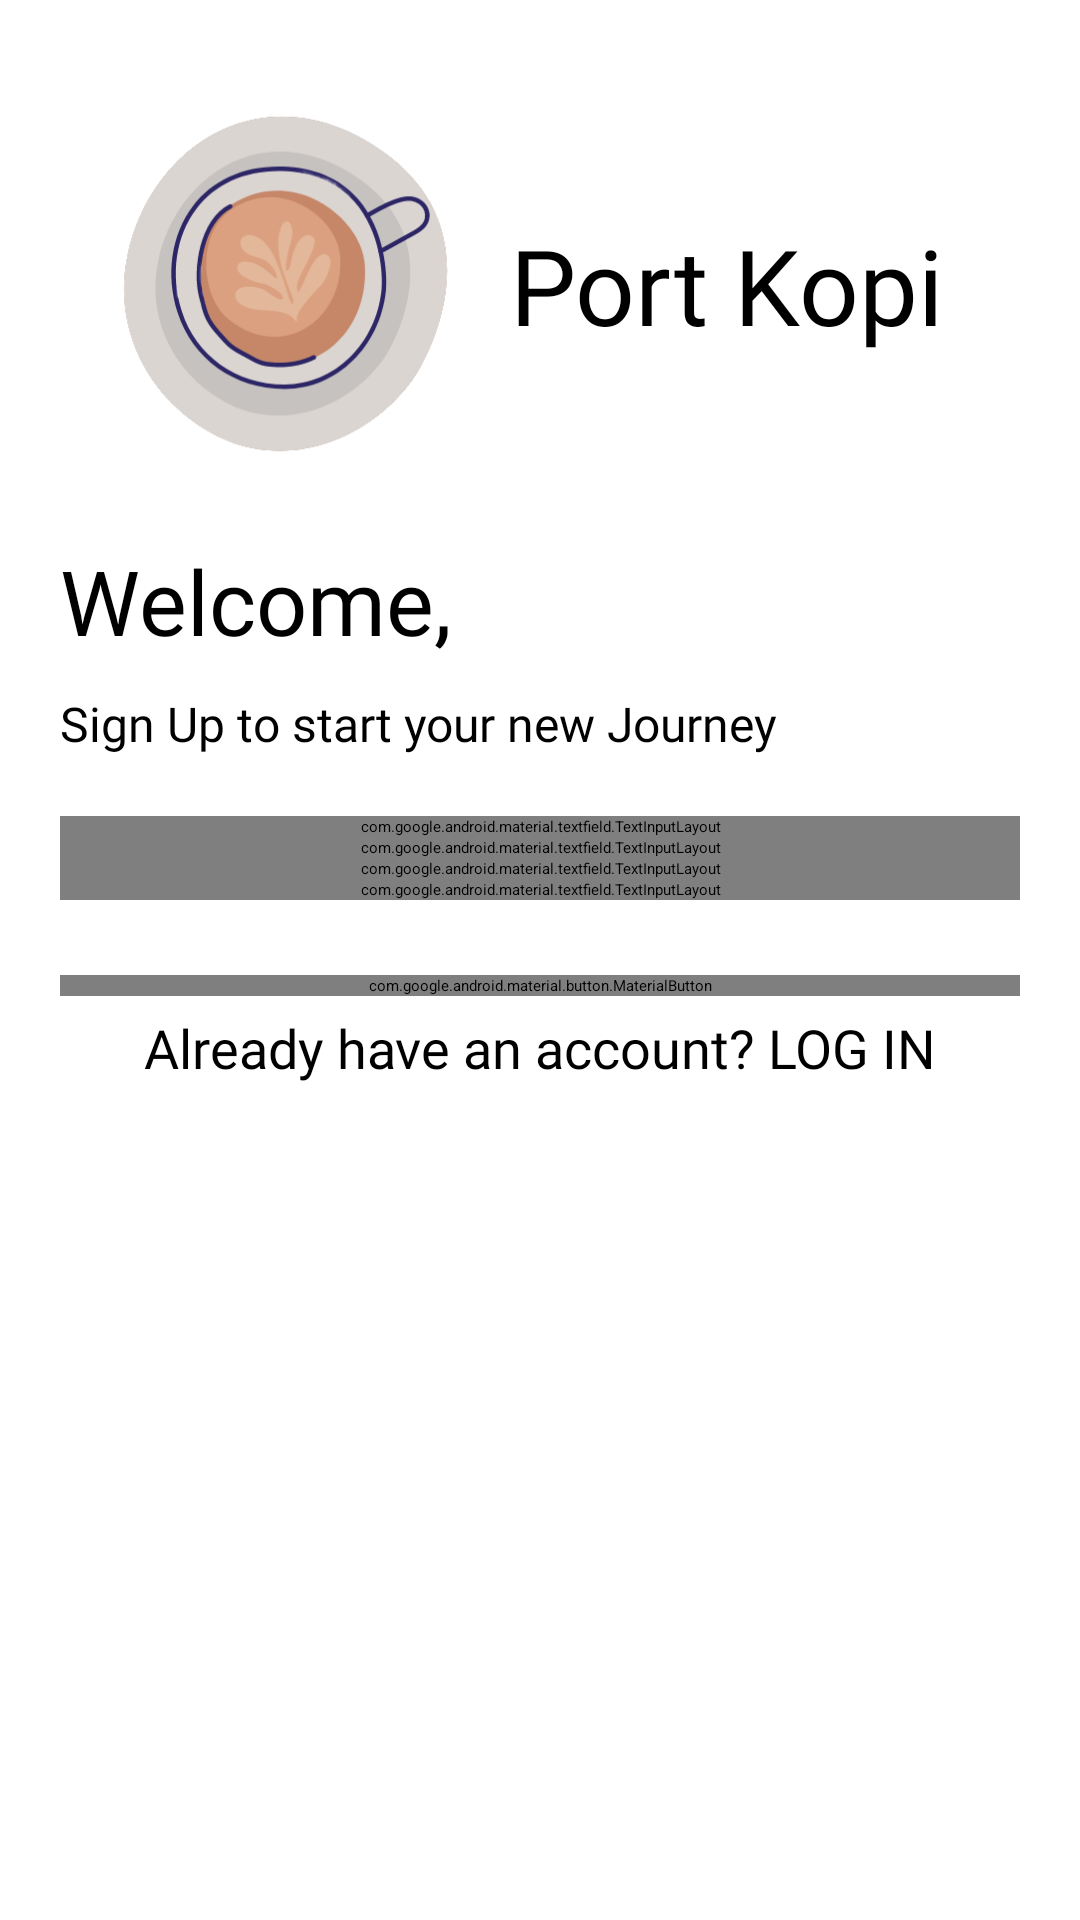

Produce the Android XML layout that renders to this screen, including the resource entries it uses.
<!-- AndroidManifest.xml: application theme Theme.PortKopi -->
<!-- res/layout/activity_sign_up.xml -->
<?xml version="1.0" encoding="utf-8"?>
<LinearLayout xmlns:android="http://schemas.android.com/apk/res/android"
    xmlns:app="http://schemas.android.com/apk/res-auto"
    xmlns:tools="http://schemas.android.com/tools"
    android:layout_width="match_parent"
    android:layout_height="match_parent"
    android:orientation="vertical"
    android:background="#fff"
    android:padding="20dp"
    tools:context=".SignUp">

    <LinearLayout
        android:layout_width="match_parent"
        android:layout_height="wrap_content"
        android:orientation="horizontal">

        <ImageView
            android:id="@+id/logoImage"
            android:layout_width="150dp"
            android:layout_height="150dp"
            android:src="@drawable/ic_coffee_cup" />

        <TextView
            android:id="@+id/logoName"
            android:layout_width="wrap_content"
            android:layout_height="wrap_content"
            android:fontFamily="@font/headland_one"
            android:text="Port Kopi"
            android:textColor="#000000"
            android:textSize="35sp"
            android:layout_gravity="center"/>

    </LinearLayout>

    <TextView
        android:id="@+id/sloganB"
        android:layout_width="wrap_content"
        android:layout_height="wrap_content"
        android:layout_marginTop="10dp"
        android:text="Welcome,"
        android:textSize="30sp"
        android:fontFamily="@font/headland_one"
        android:textColor="#000000"/>

    <TextView
        android:layout_width="wrap_content"
        android:layout_height="wrap_content"
        android:layout_marginTop="10dp"
        android:text="Sign Up to start your new Journey"
        android:fontFamily="@font/headland_one"
        android:textColor="#000000"
        android:textSize="16sp"/>

    <LinearLayout
        android:layout_width="match_parent"
        android:layout_height="wrap_content"
        android:orientation="vertical"
        android:layout_marginTop="20dp"
        android:layout_marginBottom="20dp">

        <com.google.android.material.textfield.TextInputLayout
            android:id="@+id/reg_name"
            android:layout_width="match_parent"
            android:layout_height="wrap_content"
            android:hint="Full Name"
            style="@style/Widget.MaterialComponents.TextInputLayout.OutlinedBox">

            <EditText
                android:id="@+id/name"
                android:layout_width="match_parent"
                android:layout_height="wrap_content"
                android:inputType="text"/>

        </com.google.android.material.textfield.TextInputLayout>

        <com.google.android.material.textfield.TextInputLayout
            android:id="@+id/reg_username"
            android:layout_width="match_parent"
            android:layout_height="wrap_content"
            android:hint="Username"
            app:counterMaxLength="15"
            android:transitionName="username_tran"
            style="@style/Widget.MaterialComponents.TextInputLayout.OutlinedBox">

            <EditText
                android:id="@+id/username"
                android:layout_width="match_parent"
                android:layout_height="wrap_content"
                android:inputType="text"/>

        </com.google.android.material.textfield.TextInputLayout>

        <com.google.android.material.textfield.TextInputLayout
            android:id="@+id/reg_email"
            android:layout_width="match_parent"
            android:layout_height="wrap_content"
            android:hint="Email"
            style="@style/Widget.MaterialComponents.TextInputLayout.OutlinedBox">

            <EditText
                android:id="@+id/email"
                android:layout_width="match_parent"
                android:layout_height="wrap_content"
                android:inputType="textEmailAddress"/>

        </com.google.android.material.textfield.TextInputLayout>

        <com.google.android.material.textfield.TextInputLayout
            android:id="@+id/reg_password"
            android:layout_width="match_parent"
            android:layout_height="wrap_content"
            android:hint="Password"
            app:passwordToggleEnabled="true"
            android:transitionName="password_tran"
            style="@style/Widget.MaterialComponents.TextInputLayout.OutlinedBox">

            <EditText
                android:id="@+id/password"
                android:layout_width="match_parent"
                android:layout_height="wrap_content"
                android:inputType="textPassword">
            </EditText>

        </com.google.android.material.textfield.TextInputLayout>

    </LinearLayout>

    <com.google.android.material.button.MaterialButton
        android:id="@+id/signUp"
        android:layout_width="match_parent"
        android:layout_height="wrap_content"
        android:textColor="#fff"
        android:text="Sign Up"
        android:textSize="18sp"
        android:fontFamily="@font/antic_slab"
        android:layout_marginTop="5dp"
        android:layout_marginBottom="5dp" />

    <com.google.android.material.textview.MaterialTextView
        android:id="@+id/signIn"
        android:layout_width="match_parent"
        android:layout_height="wrap_content"
        android:text="Already have an account? LOG IN"
        android:textSize="18sp"
        android:gravity="center"
        android:fontFamily="@font/antic_slab"
        android:textColor="#000000" />

</LinearLayout>
<!-- resources referenced by this layout -->
<resources>
  <!-- drawable ic_coffee_cup: png bitmap (drawable, 31261 bytes) -->
  <style name="Theme.PortKopi" parent="Theme.MaterialComponents.DayNight.NoActionBar">
          
          <item name="colorPrimary">#CA965C</item>
          <item name="colorPrimaryVariant">#876445</item>
          <item name="colorOnPrimary">#FFFFFF</item>
          
          <item name="colorSecondary">#F4DFBA</item>
          <item name="colorSecondaryVariant">#EEC373</item>
          <item name="colorOnSecondary">#000000</item>
          
          <item name="android:statusBarColor" tools:targetApi="l">?attr/colorPrimaryVariant</item>
          
          <item name="android:windowContentTransitions">true</item>
      </style>
</resources>
